Run: headless pygame with SDL's dummy video driver; simulated clock (each Clock.tick advances the game by its frame time, no real sleeping); random seed 0; keys injected as events and as key.get_pressed() state; no mouse input.
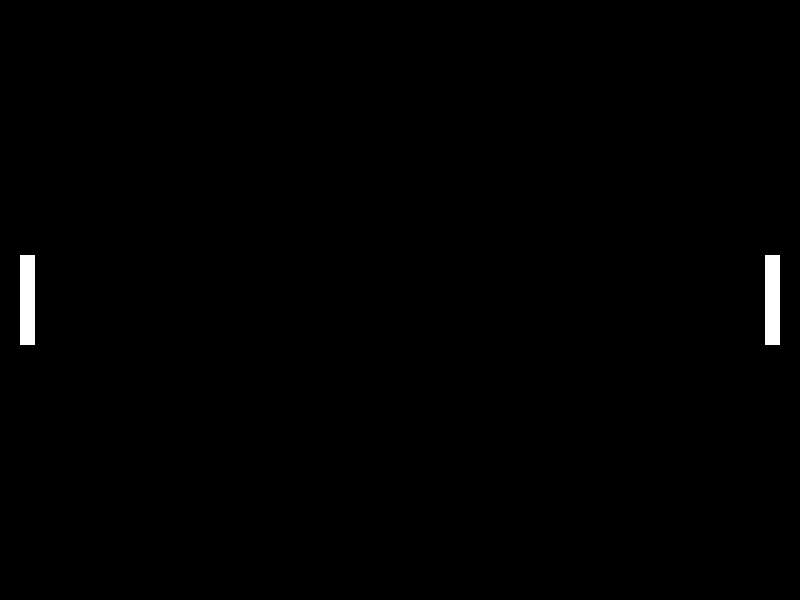
Frame 1 of 4 · flips 1–60 · no input
Frame 2 of 4 · flips 61–180 · tapped SPACE, RETURN · held RIGHT (→), D · screen unchanged from frame 1, image omitted
Frame 3 of 4 · flips 181–300 · held DOWN (↓), S · screen unchanged from frame 2, image omitted
Frame 4 of 4 · flips 301–420 · held LEFT (←), A, UP (↑), W · screen unchanged from frame 3, image omitted

The pygame program that drew these frames:

import pygame
from pygame.locals import *

# Khởi tạo pygame
pygame.init()

# Cài đặt màn hình
screen_width, screen_height = 800, 600
screen = pygame.display.set_mode((screen_width, screen_height))
pygame.display.set_caption('Ping Pong Game')

# Màu sắc
WHITE = (255, 255, 255)
BLACK = (0, 0, 0)

# Thanh trượt và bóng
paddle_width, paddle_height = 15, 90
ball_size = 20

# Vị trí ban đầu
paddle1_x, paddle1_y = 20, (screen_height - paddle_height) // 2
paddle2_x, paddle2_y = screen_width - 20 - paddle_width, (screen_height - paddle_height) // 2
ball_x, ball_y = (screen_width - ball_size) // 2, (screen_height - ball_size) // 2

# Tốc độ
ball_speed_x, ball_speed_y = 7, 7
paddle_speed = 7

# Chạy trò chơi
running = True
while running:
    for event in pygame.event.get():
        if event.type == QUIT:
            running = False

    # Di chuyển bóng
    ball_x += ball_speed_x
    ball_y += ball_speed_y

    # Kiểm tra va chạm với tường
    if ball_y <= 0 or ball_y >= screen_height - ball_size:
        ball_speed_y *= -1

    # Vẽ mọi thứ
    screen.fill(BLACK)
    paddle1 = pygame.draw.rect(screen, WHITE, (paddle1_x, paddle1_y, paddle_width, paddle_height))
    paddle2 = pygame.draw.rect(screen, WHITE, (paddle2_x, paddle2_y, paddle_width, paddle_height))
    ball = pygame.draw.rect(screen, WHITE, (ball_x, ball_y, ball_size, ball_size))

    pygame.display.flip()
    pygame.time.Clock().tick(60)

pygame.quit()
